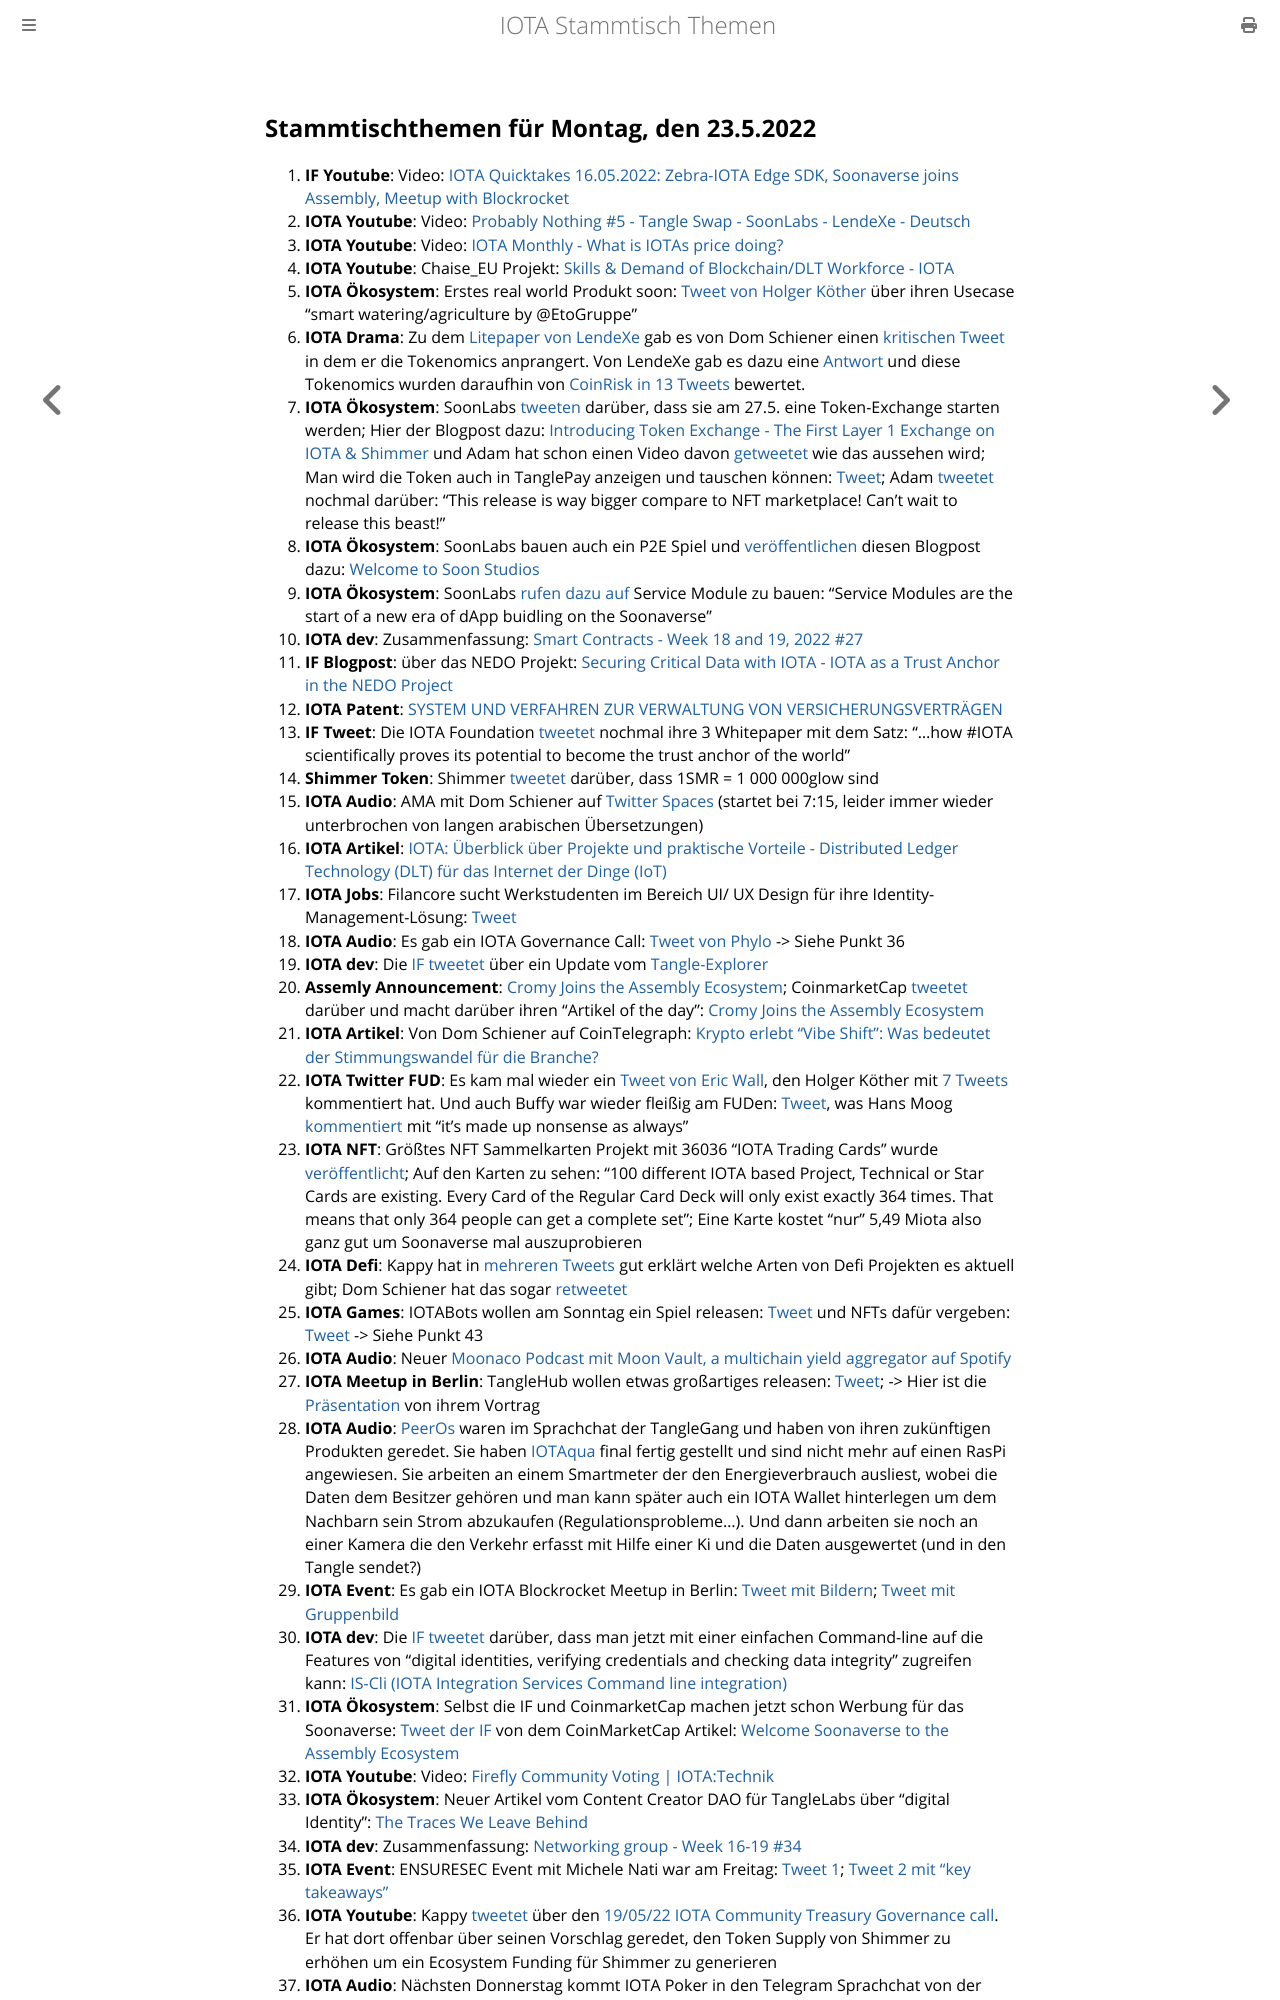

repository: iota-community/community-events · page: stammtisch/2022-05-23/index.html · generator: mdbook

## Stammtischthemen für Montag, den 23.5.2022

1. **IF Youtube**: Video: [IOTA Quicktakes 16.05.2022: Zebra-IOTA Edge SDK, Soonaverse joins Assembly, Meetup with Blockrocket](https://www.youtube.com/watch?v=54PW7GktdSE)
2. **IOTA Youtube**: Video: [Probably Nothing #5 - Tangle Swap - SoonLabs - LendeXe - Deutsch](https://www.youtube.com/watch?v=xm01WAi0H3Q) 
3. **IOTA Youtube**: Video: [IOTA Monthly - What is IOTAs price doing?](https://www.youtube.com/watch?v=jg4wVWgo7Lk)
4. **IOTA Youtube**: Chaise_EU Projekt: [Skills & Demand of Blockchain/DLT Workforce - IOTA](https://www.youtube.com/watch?v=8uvMK-OdYbk)
5. **IOTA Ökosystem**: Erstes real world Produkt soon: [Tweet von Holger Köther](https://twitter.com/HolgerKoether/status/1526554429977243649?s=20&t=P4c6rQbmcM3Cz_a0lmMUhA) über ihren Usecase "smart watering/agriculture by @EtoGruppe"
6. **IOTA Drama**: Zu dem [Litepaper von LendeXe](https://docs.google.com/document/d/1cEDXCDpxZm_BPQB7eEgJ_4GJ0FJprk24fzXbvcrdy4o/edit) gab es von Dom Schiener einen [kritischen Tweet](https://twitter.com/DomSchiener/status/1526274739886608384?s=20&t=MQy0lnHyi0uOqO7Ah6HTcQ) in dem er die Tokenomics anprangert. Von LendeXe gab es dazu eine [Antwort](https://twitter.com/LendeXeFinance/status/1526307763344879617?s=20&t=fMHn8df-KznwCNx1DjzdrA) und diese Tokenomics wurden daraufhin von [CoinRisk in 13 Tweets](https://twitter.com/CoinRisk/status/1526915299429298177?s=20&t=fMHn8df-KznwCNx1DjzdrA) bewertet.
7. **IOTA Ökosystem**: SoonLabs [tweeten](https://twitter.com/soon_labs/status/1526065769896738816?s=20&t=MQy0lnHyi0uOqO7Ah6HTcQ) darüber, dass sie am 27.5. eine Token-Exchange starten werden; Hier der Blogpost dazu: [Introducing Token Exchange - The First Layer 1 Exchange on IOTA & Shimmer](https://soonlabs.medium.com/introducing-token-exchange-c8ff9f322a9e) und Adam hat schon einen Video davon [getweetet](https://twitter.com/adam_unchained/status/1527502950049800193?s=20&t=orBfToZmlKt87sjSXDYZkA) wie das aussehen wird; Man wird die Token auch in TanglePay anzeigen und tauschen können: [Tweet](https://twitter.com/soon_labs/status/1527555267868495873?s=20&t=Rie6bsRL-dmcrCumBN1U2A); Adam [tweetet](https://twitter.com/adam_unchained/status/1528147537990889473?s=20&t=5Y-7BFlZZDdFzJDG4xzoeQ) nochmal darüber: "This release is way bigger compare to NFT marketplace! Can’t wait to release this beast!"
8. **IOTA Ökosystem**: SoonLabs bauen auch ein P2E Spiel und [veröffentlichen](https://twitter.com/soon_labs/status/1527152231182585862?s=20&t=MQy0lnHyi0uOqO7Ah6HTcQ) diesen Blogpost dazu: [Welcome to Soon Studios](https://soonlabs.medium.com/welcome-to-soon-studios-89ab4461d178)
9. **IOTA Ökosystem**: SoonLabs [rufen dazu auf](https://twitter.com/soon_labs/status/1527516319607709697?s=20&t=orBfToZmlKt87sjSXDYZkA) Service Module zu bauen: "Service Modules are the start of a new era of dApp buidling on the Soonaverse"
10. **IOTA dev**: Zusammenfassung: [Smart Contracts - Week 18 and 19, 2022 #27](https://github.com/iotaledger/engineering-updates/discussions/27)
11. **IF Blogpost**: über das NEDO Projekt: [Securing Critical Data with IOTA - IOTA as a Trust Anchor in the NEDO Project](https://blog.iota.org/securing-critical-data-with-iota/)
12. **IOTA Patent**: [SYSTEM UND VERFAHREN ZUR VERWALTUNG VON VERSICHERUNGSVERTRÄGEN](https://worldwide.espacenet.com/patent/search/family/074556971/publication/EP3992882A1?q=pn%3DEP3992882A1)
13. **IF Tweet**: Die IOTA Foundation [tweetet](https://twitter.com/iota/status/1526856244228763648?s=20&t=MQy0lnHyi0uOqO7Ah6HTcQ) nochmal ihre 3 Whitepaper mit dem Satz: "...how #IOTA scientifically proves its potential to become the trust anchor of the world"
14. **Shimmer Token**: Shimmer [tweetet](https://twitter.com/shimmernet/status/1526502979775434752?s=20&t=POr0TOt452OIh1mNNKjObw) darüber, dass 1SMR = 1 000 000glow sind
15. **IOTA Audio**: AMA mit Dom Schiener auf [Twitter Spaces](https://twitter.com/bitoasis/status/1526588956942516224?s=20&t=Noo5PyxmcDhQrvB4YqGAIQ) (startet bei 7:15, leider immer wieder unterbrochen von langen arabischen Übersetzungen)
16. **IOTA Artikel**: [IOTA: Überblick über Projekte und praktische Vorteile - Distributed Ledger Technology (DLT) für das Internet der Dinge (IoT)](https://morethandigital.info/iota-ueberblick-ueber-projekte-und-praktische-vorteile/)
17. **IOTA Jobs**: Filancore sucht Werkstudenten im Bereich UI/ UX Design für ihre Identity-Management-Lösung: [Tweet](https://twitter.com/FilancoreGmbH/status/1526869863242801158?s=20&t=fPZOhX3k4sBauxPWwuktpw)
18. **IOTA Audio**: Es gab ein IOTA Governance Call: [Tweet von Phylo](https://twitter.com/PhyloIota/status/1526889472750944256?s=20&t=ALGQULAc4B5dM-u_RJAWMQ) -> Siehe Punkt 36
19. **IOTA dev**: Die [IF tweetet](https://twitter.com/iota/status/1526898345003859968?s=20&t=veiiX8-40dtOAwkhJ5IKGQ) über ein Update vom [Tangle-Explorer](https://explorer.iota.org/mainnet)
20. **Assemly Announcement**: [Cromy Joins the Assembly Ecosystem](https://blog.assembly.sc/cromy-joins-the-assembly-ecosystem/); CoinmarketCap [tweetet](https://twitter.com/CoinMarketCap/status/1527175633201025024?s=20&t=1Ovdk8m_KG1PZW0s9D9ltg) darüber und macht darüber ihren "Artikel of the day": [Cromy Joins the Assembly Ecosystem](https://coinmarketcap.com/gravity/articles/28408)
21. **IOTA Artikel**: Von Dom Schiener auf CoinTelegraph: [Krypto erlebt "Vibe Shift": Was bedeutet der Stimmungswandel für die Branche?](https://de.cointelegraph.com/news/love-it-or-hate-it-crypto-s-vibe-shift-is-now-imminent)
22. **IOTA Twitter FUD**: Es kam mal wieder ein [Tweet von Eric Wall](https://twitter.com/ercwl/status/1527066061379620865?s=20&t=iF6Bt0tROTH2cTvGoQlkAQ), den Holger Köther mit [7 Tweets](https://twitter.com/HolgerKoether/status/1527201480574480385?s=20&t=iF6Bt0tROTH2cTvGoQlkAQ) kommentiert hat. Und auch Buffy war wieder fleißig am FUDen: [Tweet](https://twitter.com/fudsfuddy/status/1527073229839511558?s=21&t=RkiOXPhgZRy1HlD-PTPCMQ), was Hans Moog [kommentiert](https://twitter.com/hus_qy/status/1527241066931531776?s=20&t=lJ8mZPS1O9rtjruROFgC_w) mit "it's made up nonsense as always"
23. **IOTA NFT**: Größtes NFT Sammelkarten Projekt mit 36036 "IOTA Trading Cards" wurde [veröffentlicht](https://twitter.com/IOTA_TCG/status/1526634686604271616?s=20&t=iF6Bt0tROTH2cTvGoQlkAQ); Auf den Karten zu sehen: "100 different IOTA based Project, Technical or Star Cards are existing. Every Card of the Regular Card Deck will only exist exactly 364 times. That means that only 364 people can get a complete set"; Eine Karte kostet "nur" 5,49 Miota also ganz gut um Soonaverse mal auszuprobieren
24. **IOTA Defi**: Kappy hat in [mehreren Tweets](https://twitter.com/Rob_Daykin/status/1526845676524535808?s=20&t=iF6Bt0tROTH2cTvGoQlkAQ) gut erklärt welche Arten von Defi Projekten es aktuell gibt; Dom Schiener hat das sogar [retweetet](https://twitter.com/DomSchiener/status/1526971921530773505?s=20&t=iF6Bt0tROTH2cTvGoQlkAQ)
25. **IOTA Games**: IOTABots wollen am Sonntag ein Spiel releasen: [Tweet](https://twitter.com/iotabots/status/1527221315328954369?s=20&t=-OzSjCfYCYn9oPD5ujhadw) und NFTs dafür vergeben: [Tweet](https://twitter.com/iotabots/status/1527523261793320960?s=20&t=orBfToZmlKt87sjSXDYZkA) -> Siehe Punkt 43
26. **IOTA Audio**: Neuer [Moonaco Podcast mit Moon Vault, a multichain yield aggregator auf Spotify](https://open.spotify.com/episode/61Z1z2cJZik0KYNhP4ZEVA?si=CwP27rJhSHuJVVMd8-Wvjw&nd=1)
27. **IOTA Meetup in Berlin**: TangleHub wollen etwas großartiges releasen: [Tweet](https://twitter.com/Tanglehub_eu/status/1527223416625016833?s=20&t=L4wOIvzjNn6cxJ1j_YuYBg); -> Hier ist die [Präsentation](https://docs.google.com/presentation/d/16bOmHcx-0eWJFgU-w_aO6jcWfc9fRcxlClAX0BlQj0c/edit#slide=id.g1233331199c_0_0) von ihrem Vortrag
28. **IOTA Audio**: [PeerOs](https://twitter.com/peerosofficial) waren im Sprachchat der TangleGang und haben von ihren zukünftigen Produkten geredet. Sie haben [IOTAqua](https://twitter.com/IOTAqua) final fertig gestellt und sind nicht mehr auf einen RasPi angewiesen. Sie arbeiten an einem Smartmeter der den Energieverbrauch ausliest, wobei die Daten dem Besitzer gehören und man kann später auch ein IOTA Wallet hinterlegen um dem Nachbarn sein Strom abzukaufen (Regulationsprobleme...). Und dann arbeiten sie noch an einer Kamera die den Verkehr erfasst mit Hilfe einer Ki und die Daten ausgewertet (und in den Tangle sendet?)
29. **IOTA Event**: Es gab ein IOTA Blockrocket Meetup in Berlin: [Tweet mit Bildern](https://twitter.com/sagarbarvaliya/status/1527388611179593728?s=20&t=orBfToZmlKt87sjSXDYZkA); [Tweet mit Gruppenbild](https://twitter.com/Marydlrw/status/1527339448509247488?s=20&t=orBfToZmlKt87sjSXDYZkA)
30. **IOTA dev**: Die [IF tweetet](https://twitter.com/iota/status/1527303394112569346?s=20&t=orBfToZmlKt87sjSXDYZkA) darüber, dass man jetzt mit einer einfachen Command-line auf die Features von "digital identities, verifying credentials and checking data integrity" zugreifen kann: [IS-Cli (IOTA Integration Services Command line integration)](https://github.com/iotaledger/is-cli)
31. **IOTA Ökosystem**: Selbst die IF und CoinmarketCap machen jetzt schon Werbung für das Soonaverse: [Tweet der IF](https://twitter.com/iota/status/1527544767764209669?s=20&t=Rie6bsRL-dmcrCumBN1U2A) von dem CoinMarketCap Artikel: [Welcome Soonaverse to the Assembly Ecosystem](https://coinmarketcap.com/gravity/articles/27980)
32. **IOTA Youtube**: Video: [Firefly Community Voting | IOTA:Technik](https://www.youtube.com/watch?v=PseaSA6krU4&feature=youtu.be)
33. **IOTA Ökosystem**: Neuer Artikel vom Content Creator DAO für TangleLabs über "digital Identity": [The Traces We Leave Behind](https://blog.tanglelabs.io/the-traces-we-leave-behind/)
34. **IOTA dev**: Zusammenfassung: [Networking group - Week 16-19 #34](https://github.com/iotaledger/research-updates/discussions/34)
35. **IOTA Event**: ENSURESEC Event mit Michele Nati war am Freitag: [Tweet 1](https://twitter.com/michelenati/status/1526869655079485440?s=20&t=JUDXGGjLw4_-KgEZY_jdFg); [Tweet 2 mit "key takeaways"](https://twitter.com/michelenati/status/1527642775025483776?s=20&t=JUDXGGjLw4_-KgEZY_jdFg)
36. **IOTA Youtube**: Kappy [tweetet](https://twitter.com/Rob_Daykin/status/1527595349929472000?s=20&t=JUDXGGjLw4_-KgEZY_jdFg) über den [19/05/22 IOTA Community Treasury Governance call](https://www.youtube.com/watch?v=D45poAXIo0Y&t=1661s). Er hat dort offenbar über seinen Vorschlag geredet, den Token Supply von Shimmer zu erhöhen um ein Ecosystem Funding für Shimmer zu generieren
37. **IOTA Audio**: Nächsten Donnerstag kommt IOTA Poker in den Telegram Sprachchat von der TangleGang: [Tweet](https://twi
